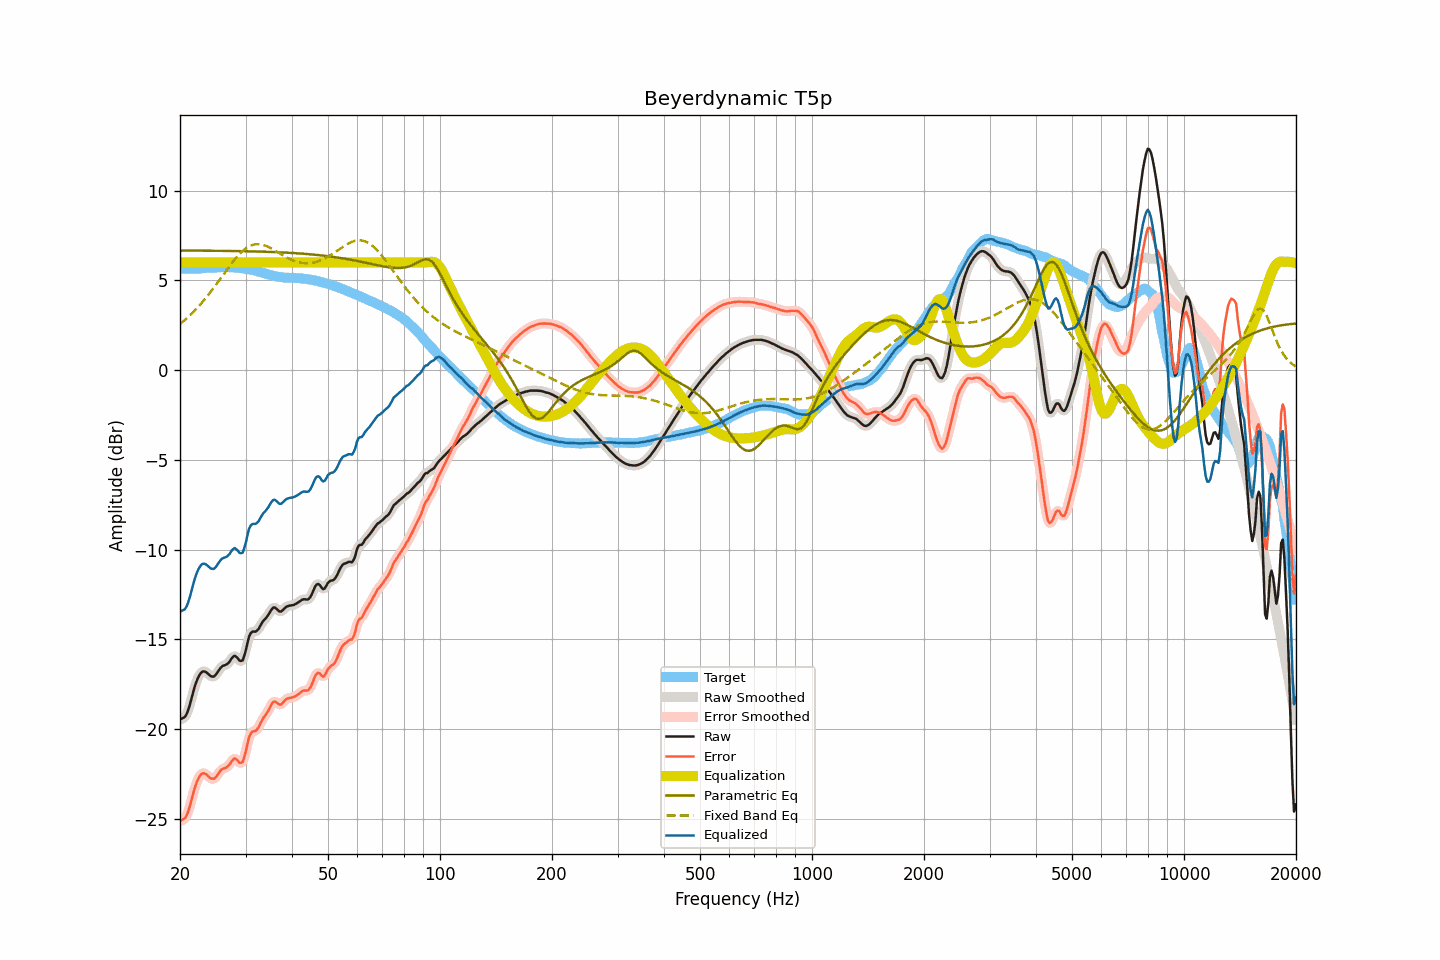

Values plotted in this chart, from the file beside it:
frequency, raw, smoothed, error, error_smoothed, equalization, parametric_eq, fixed_band_eq, equalized_raw, equalized_smoothed, target
20.00, -19.45, -19.43, -25.11, -25.08, 6.00, 6.66, 2.57, -13.45, -13.43, 5.65
20.20, -19.41, -19.44, -25.07, -25.10, 6.00, 6.66, 2.64, -13.41, -13.44, 5.65
20.40, -19.37, -19.40, -25.03, -25.06, 6.00, 6.66, 2.71, -13.37, -13.40, 5.65
20.61, -19.33, -19.31, -24.98, -24.96, 6.00, 6.66, 2.79, -13.33, -13.31, 5.65
20.81, -19.18, -19.17, -24.83, -24.83, 6.00, 6.66, 2.87, -13.18, -13.17, 5.65
21.02, -18.96, -18.96, -24.62, -24.61, 6.00, 6.66, 2.95, -12.96, -12.96, 5.65
21.23, -18.68, -18.68, -24.34, -24.33, 6.00, 6.66, 3.03, -12.68, -12.68, 5.65
21.44, -18.35, -18.35, -24.00, -24.00, 6.00, 6.66, 3.12, -12.35, -12.35, 5.65
21.66, -18.02, -18.01, -23.67, -23.67, 6.00, 6.66, 3.21, -12.02, -12.01, 5.65
21.87, -17.68, -17.69, -23.33, -23.34, 6.00, 6.65, 3.30, -11.68, -11.69, 5.65
22.09, -17.41, -17.41, -23.06, -23.06, 6.00, 6.65, 3.39, -11.41, -11.41, 5.65
22.31, -17.18, -17.18, -22.83, -22.83, 6.00, 6.65, 3.49, -11.18, -11.18, 5.65
22.54, -17.01, -17.00, -22.66, -22.66, 6.00, 6.65, 3.59, -11.01, -11.00, 5.65
22.76, -16.87, -16.87, -22.53, -22.53, 6.00, 6.65, 3.69, -10.87, -10.87, 5.66
22.99, -16.79, -16.80, -22.46, -22.47, 6.00, 6.65, 3.79, -10.79, -10.80, 5.67
23.22, -16.78, -16.78, -22.46, -22.46, 6.00, 6.65, 3.90, -10.78, -10.78, 5.68
23.45, -16.81, -16.82, -22.50, -22.50, 6.00, 6.65, 4.01, -10.81, -10.82, 5.69
23.69, -16.88, -16.89, -22.58, -22.58, 6.00, 6.65, 4.12, -10.88, -10.89, 5.70
23.92, -16.97, -16.97, -22.66, -22.66, 6.00, 6.65, 4.23, -10.97, -10.97, 5.70
24.16, -17.04, -17.04, -22.74, -22.73, 6.00, 6.65, 4.35, -11.04, -11.04, 5.70
24.40, -17.07, -17.08, -22.76, -22.77, 6.00, 6.65, 4.47, -11.07, -11.08, 5.69
24.65, -17.07, -17.06, -22.77, -22.76, 6.00, 6.65, 4.59, -11.07, -11.06, 5.69
24.89, -17.00, -16.99, -22.71, -22.70, 6.00, 6.64, 4.71, -11.00, -10.99, 5.70
25.14, -16.88, -16.88, -22.60, -22.60, 6.00, 6.64, 4.83, -10.88, -10.88, 5.71
25.39, -16.74, -16.75, -22.47, -22.47, 6.00, 6.64, 4.95, -10.74, -10.75, 5.72
25.65, -16.62, -16.62, -22.34, -22.35, 6.00, 6.64, 5.08, -10.62, -10.62, 5.72
25.91, -16.52, -16.53, -22.25, -22.26, 6.00, 6.64, 5.20, -10.52, -10.53, 5.73
26.16, -16.46, -16.47, -22.20, -22.20, 6.00, 6.64, 5.32, -10.46, -10.47, 5.73
26.43, -16.43, -16.43, -22.18, -22.16, 6.00, 6.64, 5.45, -10.43, -10.43, 5.74
26.69, -16.39, -16.39, -22.12, -22.12, 6.00, 6.64, 5.57, -10.39, -10.39, 5.73
26.96, -16.33, -16.32, -22.05, -22.05, 6.00, 6.64, 5.69, -10.33, -10.32, 5.73
27.23, -16.23, -16.21, -21.95, -21.94, 6.00, 6.64, 5.81, -10.23, -10.21, 5.73
27.50, -16.08, -16.08, -21.80, -21.81, 6.00, 6.63, 5.93, -10.08, -10.08, 5.73
27.77, -15.97, -15.98, -21.70, -21.70, 6.00, 6.63, 6.05, -9.97, -9.98, 5.73
28.05, -15.91, -15.94, -21.63, -21.65, 6.00, 6.63, 6.16, -9.91, -9.94, 5.72
28.33, -15.98, -15.98, -21.68, -21.69, 6.00, 6.63, 6.26, -9.98, -9.98, 5.70
28.62, -16.06, -16.07, -21.77, -21.77, 6.00, 6.63, 6.37, -10.06, -10.07, 5.70
28.90, -16.18, -16.18, -21.88, -21.86, 6.00, 6.63, 6.46, -10.18, -10.18, 5.69
29.19, -16.20, -16.21, -21.88, -21.88, 6.00, 6.62, 6.55, -10.20, -10.21, 5.67
29.48, -16.17, -16.13, -21.83, -21.79, 6.00, 6.62, 6.64, -10.17, -10.13, 5.66
29.78, -15.91, -15.91, -21.56, -21.56, 6.00, 6.62, 6.71, -9.91, -9.91, 5.65
30.08, -15.60, -15.58, -21.23, -21.21, 6.00, 6.62, 6.78, -9.60, -9.58, 5.63
30.38, -15.19, -15.20, -20.81, -20.81, 6.00, 6.62, 6.84, -9.19, -9.20, 5.62
30.68, -14.84, -14.88, -20.44, -20.49, 6.00, 6.62, 6.89, -8.84, -8.88, 5.61
30.99, -14.66, -14.67, -20.25, -20.26, 6.00, 6.61, 6.94, -8.66, -8.67, 5.59
31.30, -14.58, -14.58, -20.15, -20.15, 6.00, 6.61, 6.97, -8.58, -8.58, 5.57
31.61, -14.56, -14.56, -20.12, -20.12, 6.00, 6.61, 6.99, -8.56, -8.56, 5.55
31.93, -14.57, -14.55, -20.10, -20.08, 6.00, 6.61, 7.01, -8.57, -8.55, 5.53
32.24, -14.50, -14.50, -20.01, -20.00, 6.00, 6.60, 7.02, -8.50, -8.50, 5.51
32.57, -14.41, -14.39, -19.88, -19.87, 6.00, 6.60, 7.01, -8.41, -8.39, 5.48
32.89, -14.23, -14.24, -19.69, -19.70, 6.00, 6.60, 7.00, -8.23, -8.24, 5.45
33.22, -14.08, -14.10, -19.52, -19.53, 6.00, 6.60, 6.99, -8.08, -8.10, 5.43
33.55, -13.95, -13.96, -19.36, -19.37, 6.00, 6.59, 6.96, -7.95, -7.96, 5.41
33.89, -13.86, -13.86, -19.24, -19.24, 6.00, 6.59, 6.93, -7.86, -7.86, 5.38
34.23, -13.76, -13.75, -19.11, -19.10, 6.00, 6.59, 6.90, -7.76, -7.75, 5.36
34.57, -13.63, -13.62, -18.96, -18.95, 6.00, 6.58, 6.86, -7.63, -7.62, 5.33
34.92, -13.48, -13.47, -18.78, -18.77, 6.00, 6.58, 6.81, -7.48, -7.47, 5.30
35.27, -13.34, -13.34, -18.61, -18.61, 6.00, 6.58, 6.77, -7.34, -7.34, 5.27
35.62, -13.24, -13.25, -18.48, -18.50, 6.00, 6.57, 6.72, -7.24, -7.25, 5.25
35.97, -13.23, -13.24, -18.46, -18.47, 6.00, 6.57, 6.66, -7.23, -7.24, 5.24
... 635 more rows
